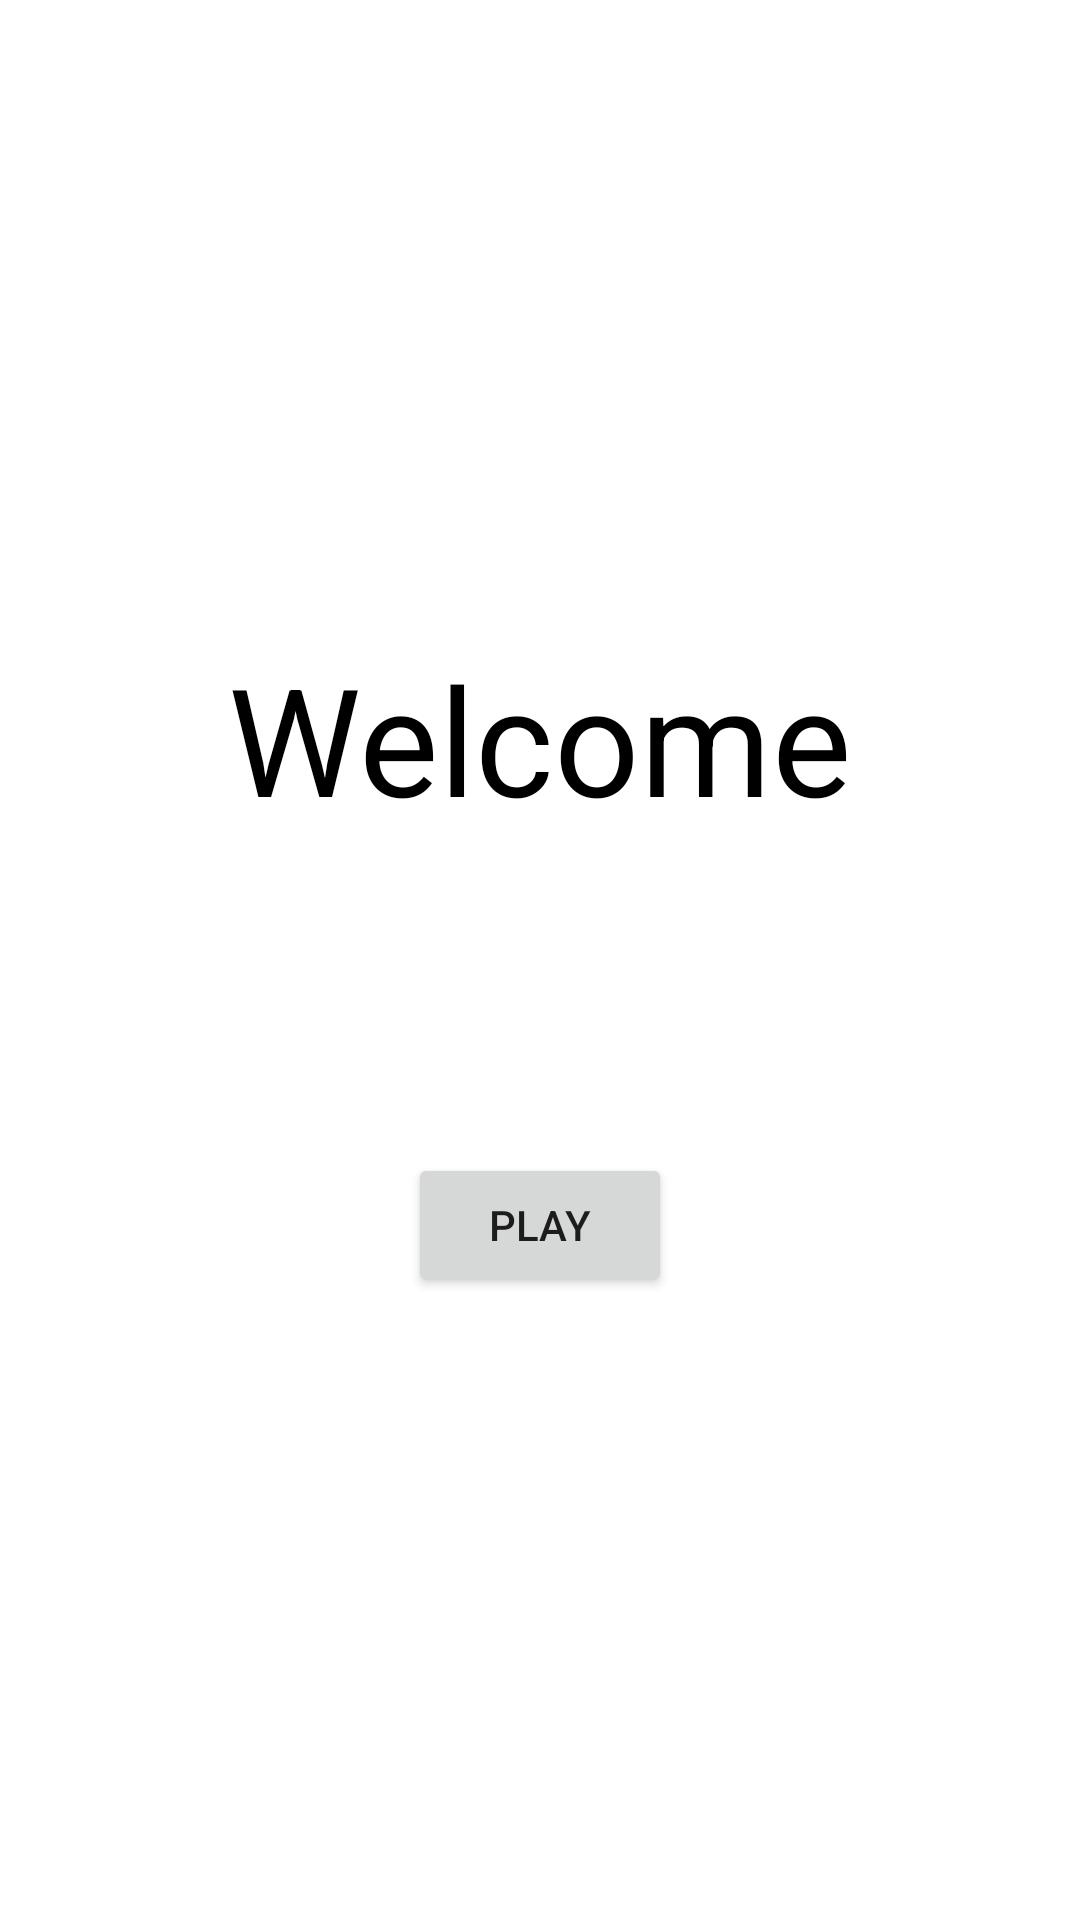

Here is an Android app screen rendered from its layout file. Give the layout XML and the strings, colors and styles it references.
<!-- AndroidManifest.xml: application theme Theme.Chess -->
<!-- res/layout/activity_main.xml -->
<?xml version="1.0" encoding="utf-8"?>
<LinearLayout xmlns:android="http://schemas.android.com/apk/res/android"
    xmlns:tools="http://schemas.android.com/tools"
    android:layout_width="match_parent"
    android:layout_height="match_parent"
    android:orientation="horizontal"
    android:layout_margin="10dp">

    <LinearLayout
        android:layout_width="match_parent"
        android:layout_height="wrap_content"
        android:orientation="vertical"
        android:layout_gravity="center">

        <TextView
            android:layout_width="wrap_content"
            android:layout_height="wrap_content"
            android:padding="5dp"
            android:layout_marginBottom="100dp"
            android:text="Welcome"
            android:layout_gravity="center"
            android:textSize="50dp"
            android:textColor="@color/black"
            />

        <Button
            android:layout_width="wrap_content"
            android:layout_height="wrap_content"
            android:layout_gravity="center"
            android:text="Play"/>

    </LinearLayout>

</LinearLayout>
<!-- resources referenced by this layout -->
<resources>
  <color name="black">#FF000000</color>
  <style name="Theme.Chess" parent="Theme.MaterialComponents.DayNight.DarkActionBar">
          
          <item name="colorPrimary">@color/Sienna</item>
          <item name="colorPrimaryVariant">@color/SaddleBrown</item>
          <item name="colorOnPrimary">@color/white</item>
          
          <item name="colorSecondary">@color/Sienna</item>
          <item name="colorSecondaryVariant">@color/SaddleBrown</item>
          <item name="colorOnSecondary">@color/white</item>
          
          <item name="android:statusBarColor" tools:targetApi="l">?attr/colorPrimaryVariant</item>
          
      </style>
  <color name="Sienna">#A0522D</color>
  <color name="SaddleBrown">#8B4513</color>
  <color name="white">#FFFFFFFF</color>
</resources>
